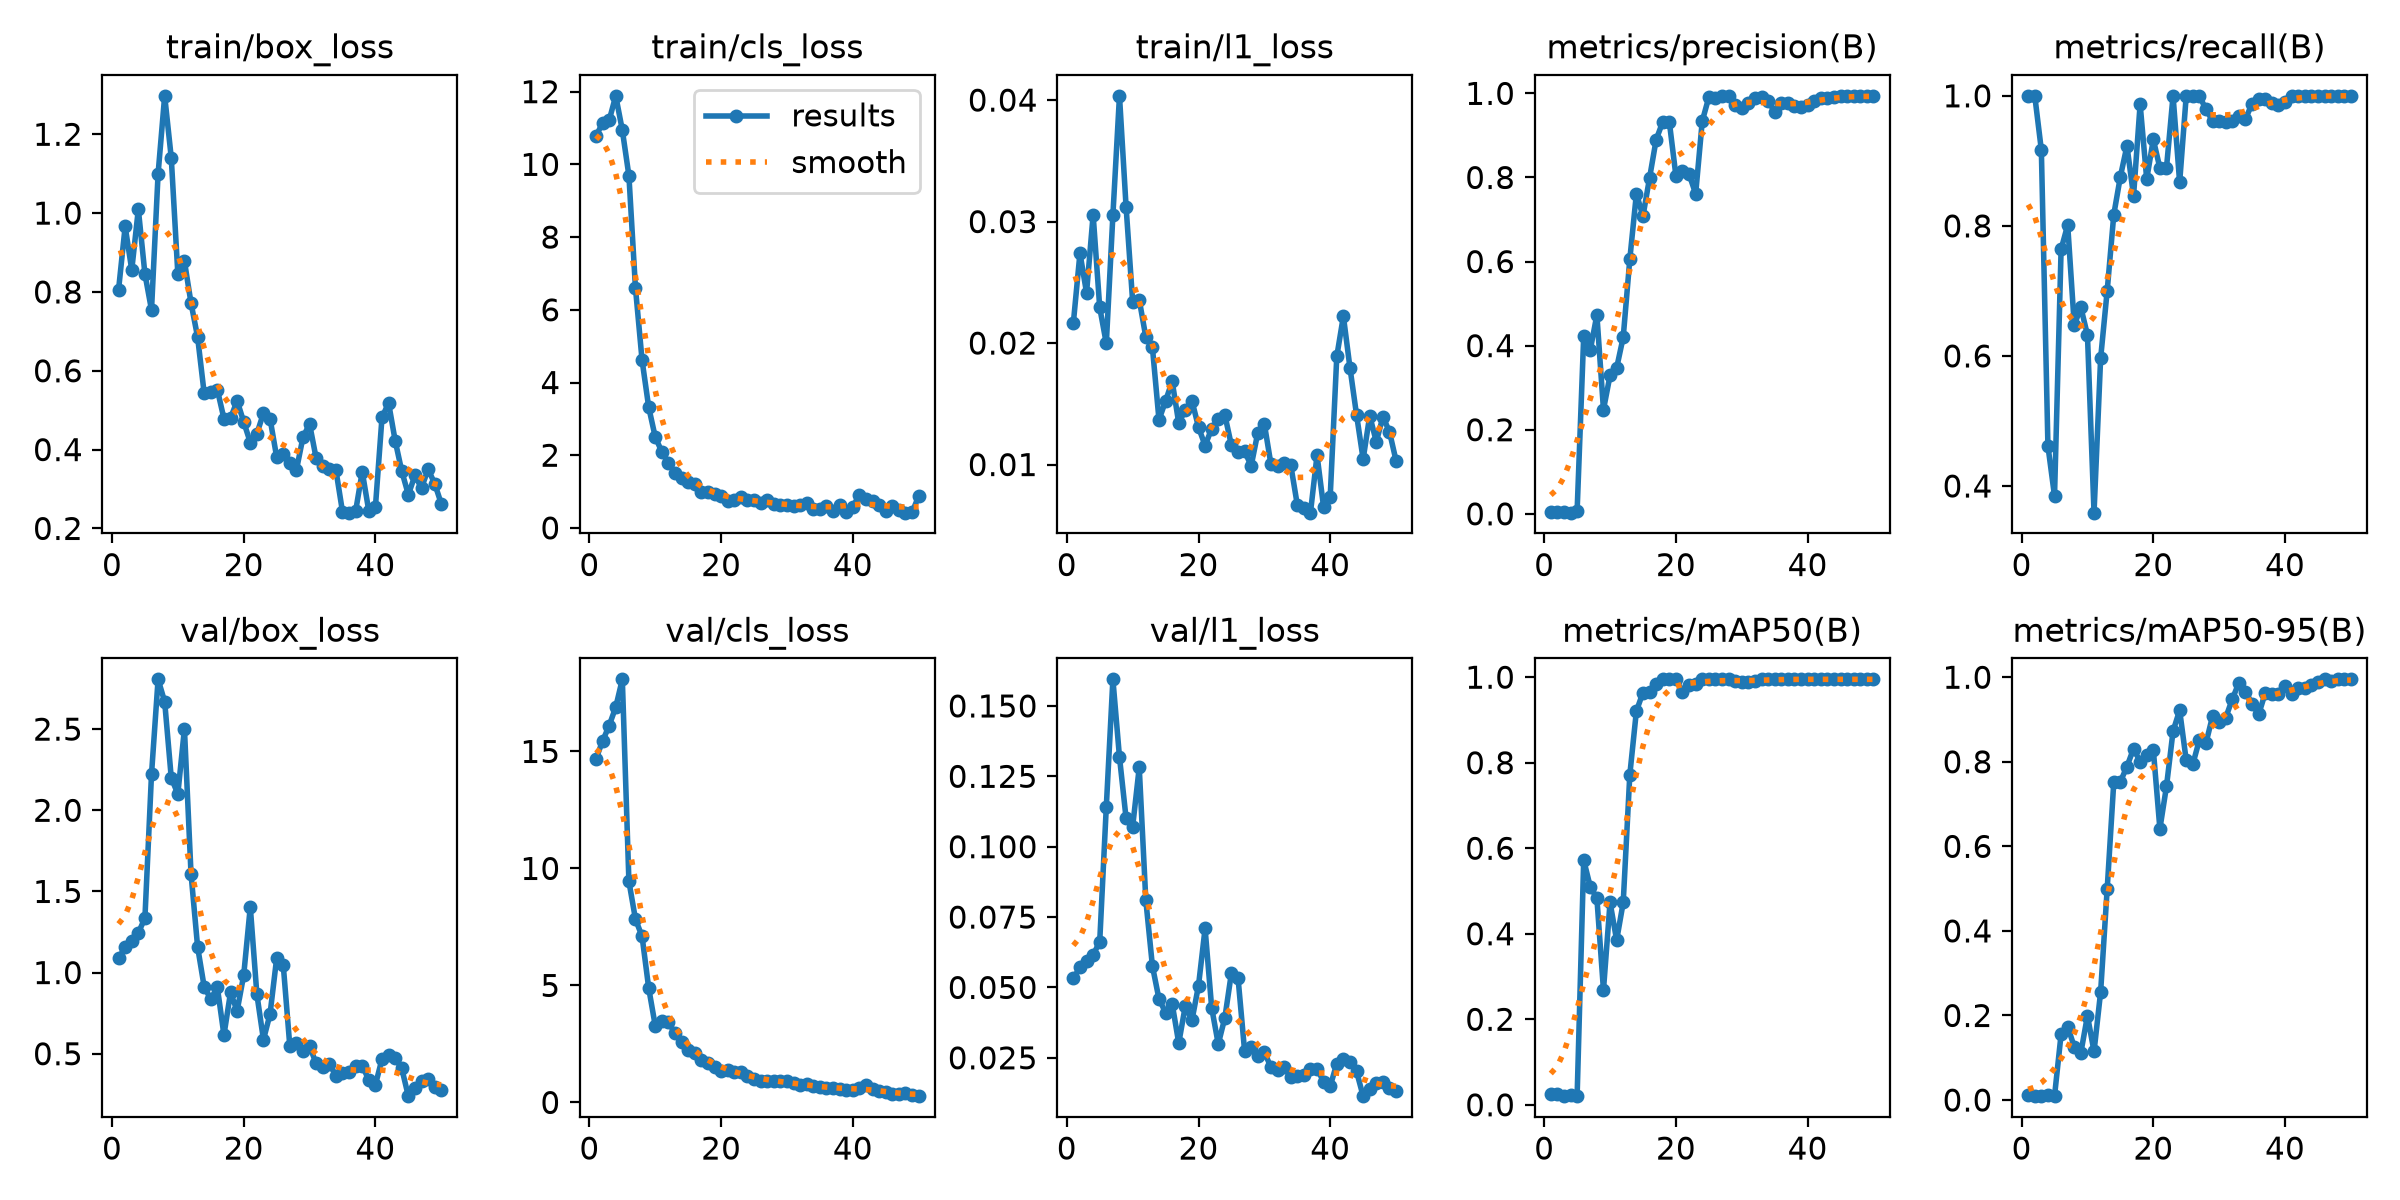

The table this chart was drawn from, first rows:
epoch, time, train/box_loss, train/cls_loss, train/l1_loss, metrics/precision(B), metrics/recall(B), metrics/mAP50(B), metrics/mAP50-95(B), val/box_loss, val/cls_loss, val/l1_loss, lr/pg0, lr/pg1, lr/pg2
1, 3.529, 0.8061, 10.78, 0.02168, 0.00513, 1, 0.02566, 0.01221, 1.087, 14.68, 0.0532, 0.0004445, 0.0004445, 0.0004445
2, 5.233, 0.9662, 11.13, 0.0274, 0.00535, 1, 0.02539, 0.01063, 1.158, 15.44, 0.05714, 0.0009804, 0.0009804, 0.0009804
3, 6.559, 0.8557, 11.21, 0.02414, 0.00478, 0.9167, 0.0213, 0.01053, 1.197, 16.1, 0.05931, 0.001494, 0.001494, 0.001494
4, 7.976, 1.01, 11.88, 0.03056, 0.00273, 0.4615, 0.02276, 0.01078, 1.244, 16.89, 0.0615, 0.001568, 0.001568, 0.001568
5, 9.263, 0.8458, 10.94, 0.02293, 0.00705, 0.3846, 0.02016, 0.00915, 1.336, 18.08, 0.06629, 0.001535, 0.001535, 0.001535
6, 10.57, 0.7543, 9.689, 0.01997, 0.4225, 0.7641, 0.5722, 0.1559, 2.222, 9.449, 0.1142, 0.001502, 0.001502, 0.001502
7, 11.96, 1.1, 6.589, 0.03052, 0.3901, 0.8013, 0.5096, 0.1739, 2.807, 7.825, 0.1595, 0.001469, 0.001469, 0.001469
8, 13.29, 1.298, 4.613, 0.04035, 0.4729, 0.6474, 0.4834, 0.1254, 2.669, 7.096, 0.1318, 0.001436, 0.001436, 0.001436
9, 14.62, 1.14, 3.327, 0.03124, 0.2477, 0.6746, 0.2683, 0.1118, 2.2, 4.898, 0.1102, 0.001403, 0.001403, 0.001403
10, 16.09, 0.8457, 2.499, 0.02342, 0.3291, 0.6322, 0.4734, 0.1993, 2.101, 3.277, 0.1071, 0.00137, 0.00137, 0.00137
11, 17.41, 0.8781, 2.095, 0.02357, 0.3469, 0.359, 0.385, 0.1149, 2.502, 3.492, 0.1281, 0.001337, 0.001337, 0.001337
12, 18.7, 0.772, 1.798, 0.0205, 0.4201, 0.5961, 0.4731, 0.2553, 1.609, 3.434, 0.08099, 0.001304, 0.001304, 0.001304
13, 20.01, 0.6856, 1.52, 0.01965, 0.6053, 0.7004, 0.7716, 0.5001, 1.158, 2.949, 0.05763, 0.001271, 0.001271, 0.001271
14, 21.31, 0.5425, 1.362, 0.01368, 0.7611, 0.8174, 0.9207, 0.7521, 0.9119, 2.579, 0.04589, 0.001238, 0.001238, 0.001238
15, 22.62, 0.5459, 1.275, 0.01523, 0.7082, 0.8758, 0.9642, 0.7528, 0.8369, 2.233, 0.04109, 0.001205, 0.001205, 0.001205
16, 23.94, 0.5518, 1.21, 0.01686, 0.7987, 0.9231, 0.965, 0.7887, 0.9086, 2.133, 0.04424, 0.001172, 0.001172, 0.001172
17, 25.46, 0.4785, 1.002, 0.01341, 0.8898, 0.8461, 0.9843, 0.8311, 0.615, 1.802, 0.0302, 0.001139, 0.001139, 0.001139
18, 26.78, 0.4796, 0.9778, 0.0145, 0.9321, 0.9871, 0.995, 0.8003, 0.8774, 1.695, 0.04347, 0.001106, 0.001106, 0.001106
19, 28.07, 0.5239, 0.9321, 0.01527, 0.9323, 0.872, 0.995, 0.8166, 0.7638, 1.526, 0.03827, 0.001073, 0.001073, 0.001073
20, 29.37, 0.4704, 0.8884, 0.01308, 0.804, 0.933, 0.995, 0.8288, 0.9839, 1.346, 0.05064, 0.00104, 0.00104, 0.00104
21, 30.67, 0.418, 0.7517, 0.01156, 0.8152, 0.889, 0.9654, 0.6415, 1.405, 1.39, 0.07094, 0.001007, 0.001007, 0.001007
22, 31.97, 0.4402, 0.7589, 0.01296, 0.8077, 0.8891, 0.9811, 0.7418, 0.866, 1.31, 0.04279, 0.0009739, 0.0009739, 0.0009739
23, 33.3, 0.4924, 0.8502, 0.01376, 0.7611, 1, 0.9836, 0.8725, 0.5863, 1.282, 0.02989, 0.0009409, 0.0009409, 0.0009409
24, 34.61, 0.4785, 0.7638, 0.01408, 0.9338, 0.8668, 0.995, 0.9217, 0.7446, 1.113, 0.0392, 0.0009078, 0.0009078, 0.0009078
25, 36.14, 0.3817, 0.7775, 0.01157, 0.9909, 1, 0.995, 0.8033, 1.087, 1.006, 0.0552, 0.0008748, 0.0008748, 0.0008748
26, 37.45, 0.3889, 0.6733, 0.011, 0.9892, 1, 0.995, 0.7942, 1.05, 0.937, 0.05348, 0.0008418, 0.0008418, 0.0008418
27, 38.73, 0.3671, 0.7635, 0.01109, 0.993, 1, 0.995, 0.8519, 0.5478, 0.9334, 0.02743, 0.0008088, 0.0008088, 0.0008088
28, 40.03, 0.3479, 0.6616, 0.0099, 0.9941, 0.979, 0.995, 0.8443, 0.5688, 0.8962, 0.0288, 0.0007758, 0.0007758, 0.0007758
29, 41.34, 0.4312, 0.6358, 0.01261, 0.973, 0.9615, 0.9903, 0.908, 0.5186, 0.9348, 0.02574, 0.0007428, 0.0007428, 0.0007428
30, 42.64, 0.4652, 0.6242, 0.01334, 0.964, 0.9615, 0.9884, 0.8947, 0.5466, 0.8952, 0.027, 0.0007098, 0.0007098, 0.0007098
31, 43.94, 0.3782, 0.6016, 0.01003, 0.9765, 0.9603, 0.9884, 0.9043, 0.4403, 0.8095, 0.0217, 0.0006768, 0.0006768, 0.0006768
32, 45.44, 0.3586, 0.6227, 0.00989, 0.9888, 0.9615, 0.9903, 0.9484, 0.4158, 0.7262, 0.02063, 0.0006438, 0.0006438, 0.0006438
33, 46.74, 0.3508, 0.6805, 0.01009, 0.9909, 0.9688, 0.995, 0.9869, 0.4375, 0.7902, 0.02176, 0.0006108, 0.0006108, 0.0006108
34, 48.05, 0.3482, 0.5291, 0.00999, 0.9824, 0.9644, 0.995, 0.966, 0.3656, 0.6939, 0.0181, 0.0005778, 0.0005778, 0.0005778
35, 49.36, 0.2425, 0.5182, 0.00669, 0.9561, 0.9881, 0.995, 0.9372, 0.3811, 0.6745, 0.01855, 0.0005448, 0.0005448, 0.0005448
36, 50.67, 0.24, 0.6018, 0.00642, 0.978, 0.9954, 0.995, 0.9121, 0.3868, 0.6188, 0.01887, 0.0005118, 0.0005118, 0.0005118
37, 51.97, 0.2442, 0.4757, 0.00604, 0.9765, 0.9954, 0.995, 0.9627, 0.4254, 0.5979, 0.02099, 0.0004788, 0.0004788, 0.0004788
38, 53.28, 0.3439, 0.6205, 0.01077, 0.9694, 0.9885, 0.995, 0.9609, 0.4248, 0.5892, 0.021, 0.0004458, 0.0004458, 0.0004458
39, 54.76, 0.244, 0.4348, 0.00648, 0.9681, 0.9864, 0.995, 0.9599, 0.3391, 0.548, 0.01657, 0.0004127, 0.0004127, 0.0004127
40, 56.14, 0.2542, 0.5825, 0.00737, 0.9723, 0.9909, 0.995, 0.979, 0.3079, 0.5299, 0.01493, 0.0003797, 0.0003797, 0.0003797
41, 58.85, 0.4816, 0.9093, 0.01891, 0.9828, 0.9994, 0.995, 0.9605, 0.4676, 0.62, 0.02295, 0.0003467, 0.0003467, 0.0003467
42, 60.22, 0.5183, 0.7974, 0.02221, 0.988, 1, 0.995, 0.9734, 0.4936, 0.7289, 0.02443, 0.0003137, 0.0003137, 0.0003137
43, 61.55, 0.4227, 0.7536, 0.01797, 0.9899, 1, 0.995, 0.9742, 0.4737, 0.5608, 0.02341, 0.0002807, 0.0002807, 0.0002807
44, 62.96, 0.3453, 0.6309, 0.01409, 0.9924, 1, 0.995, 0.9816, 0.4094, 0.4822, 0.02014, 0.0002477, 0.0002477, 0.0002477
45, 64.38, 0.2857, 0.4689, 0.01045, 0.9935, 1, 0.995, 0.9894, 0.2385, 0.4532, 0.01138, 0.0002147, 0.0002147, 0.0002147
46, 65.93, 0.3343, 0.5916, 0.01402, 0.9934, 1, 0.995, 0.995, 0.2915, 0.3671, 0.01408, 0.0001817, 0.0001817, 0.0001817
47, 67.28, 0.3026, 0.4997, 0.01187, 0.9931, 1, 0.995, 0.9909, 0.3305, 0.3766, 0.01597, 0.0001487, 0.0001487, 0.0001487
48, 68.59, 0.35, 0.4201, 0.01393, 0.993, 1, 0.995, 0.995, 0.3455, 0.4068, 0.01658, 0.0001157, 0.0001157, 0.0001157
49, 69.92, 0.3139, 0.4259, 0.0127, 0.9928, 1, 0.995, 0.995, 0.2974, 0.2984, 0.01441, 8.26832e-05, 8.26832e-05, 8.26832e-05
50, 71.28, 0.2626, 0.8765, 0.01031, 0.9928, 1, 0.995, 0.995, 0.2777, 0.2682, 0.01339, 4.96766e-05, 4.96766e-05, 4.96766e-05
